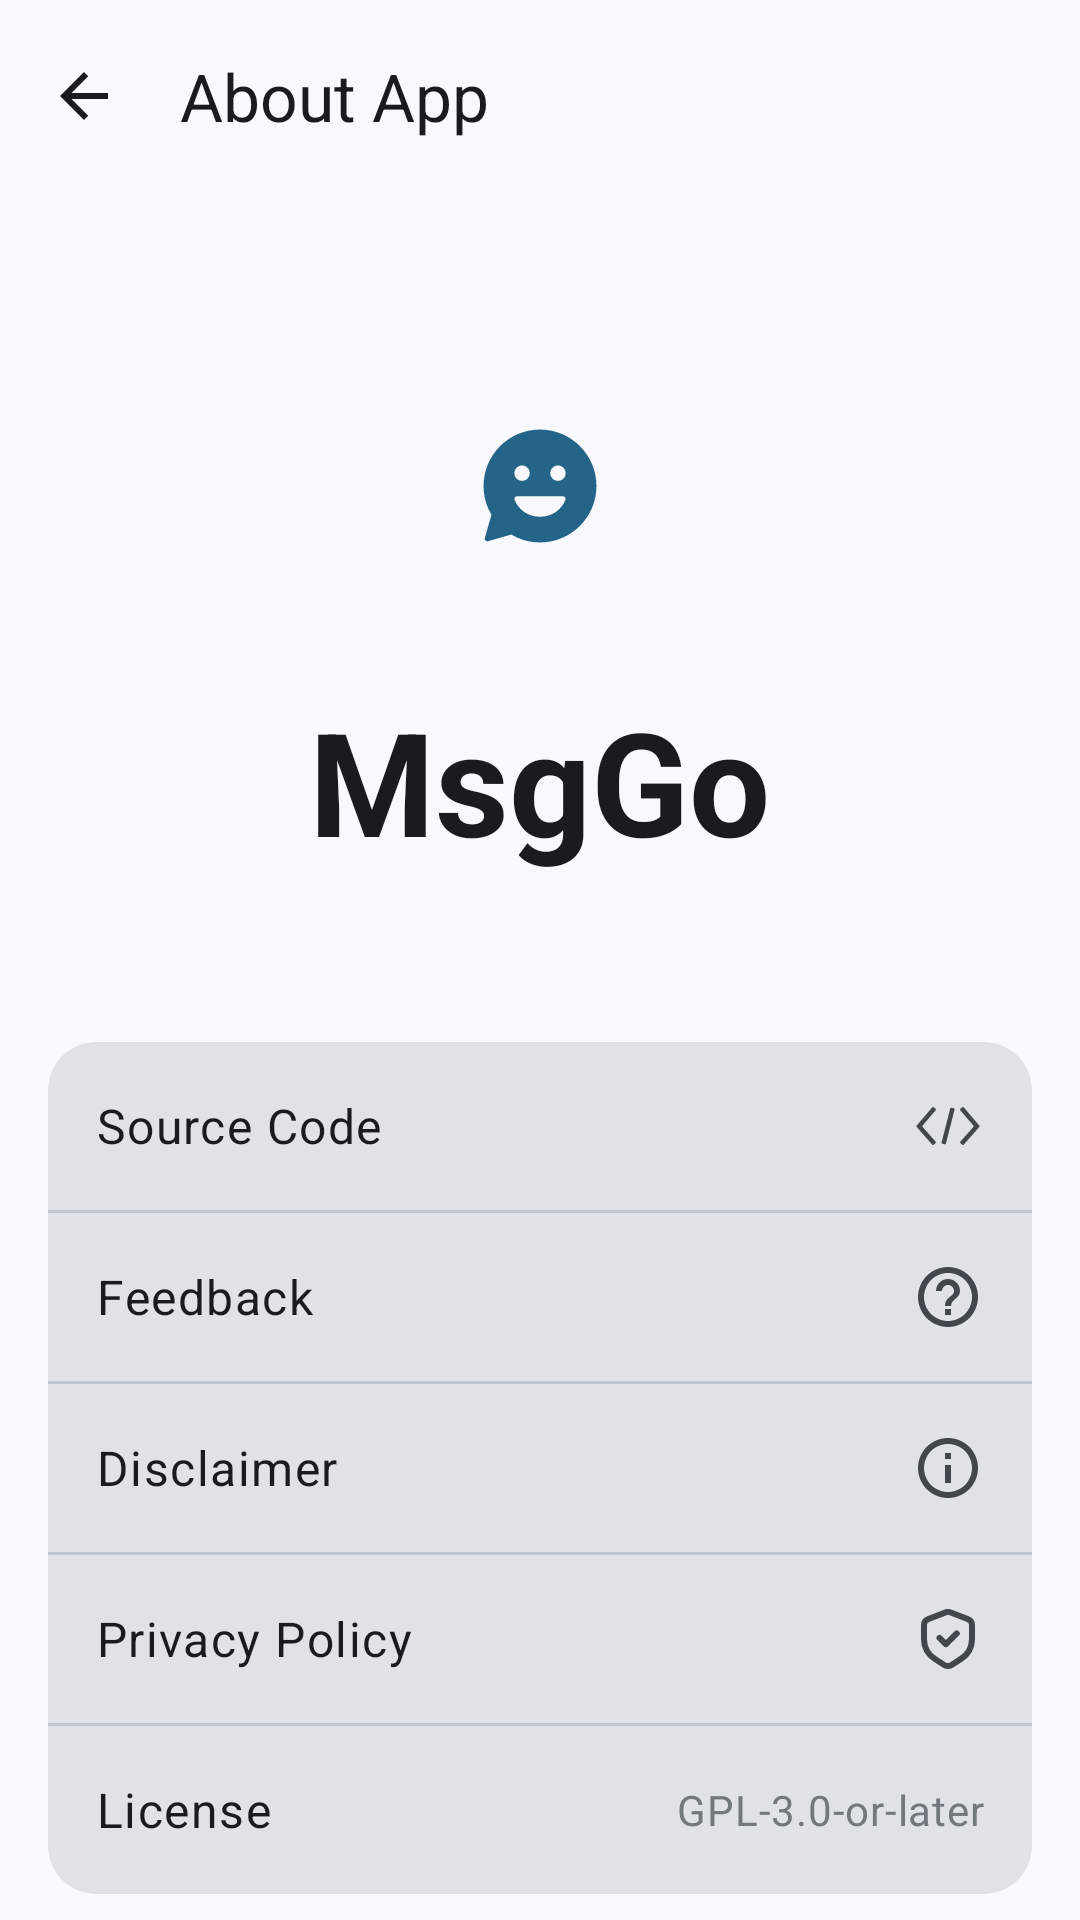

This screen was rendered from an Android layout file. Write that file and the resources it references.
<!-- AndroidManifest.xml: application theme AppTheme -->
<!-- res/layout/layout_about.xml -->
<?xml version="1.0" encoding="utf-8"?>
<androidx.coordinatorlayout.widget.CoordinatorLayout xmlns:android="http://schemas.android.com/apk/res/android"
    xmlns:app="http://schemas.android.com/apk/res-auto"
    android:layout_width="match_parent"
    android:layout_height="match_parent"
    android:fitsSystemWindows="true">

    <com.google.android.material.appbar.AppBarLayout
        android:layout_width="match_parent"
        android:layout_height="wrap_content"
        android:fitsSystemWindows="true">

        <com.google.android.material.appbar.MaterialToolbar
            android:id="@+id/top_app_bar"
            style="@style/Widget.Material3.Toolbar.Surface"
            android:layout_width="match_parent"
            android:layout_height="?attr/actionBarSize"
            app:navigationIcon="@drawable/ic_arrow_back"
            app:title="@string/about_app" />

    </com.google.android.material.appbar.AppBarLayout>

    <androidx.core.widget.NestedScrollView
        android:layout_width="match_parent"
        android:layout_height="match_parent"
        app:layout_behavior="@string/appbar_scrolling_view_behavior">

        <LinearLayout
            android:layout_width="match_parent"
            android:layout_height="wrap_content"
            android:orientation="vertical"
            android:padding="16dp">

            <LinearLayout
                android:layout_width="match_parent"
                android:layout_height="wrap_content"
                android:gravity="center"
                android:orientation="vertical"
                android:paddingVertical="32dp">

                <ImageView
                    android:id="@+id/iv_app_icon"
                    android:layout_width="100dp"
                    android:layout_height="100dp"
                    android:src="@drawable/icon" />

                <TextView
                    android:layout_width="wrap_content"
                    android:layout_height="wrap_content"
                    android:layout_marginTop="16dp"
                    android:text="@string/app_name"
                    android:textAppearance="?attr/textAppearanceHeadline3"
                    android:textColor="?attr/colorOnSurface"
                    android:textStyle="bold" />

                <TextView
                    android:id="@+id/tv_version"
                    android:layout_width="wrap_content"
                    android:layout_height="wrap_content"
                    android:layout_marginTop="4dp"
                    android:textAppearance="?attr/textAppearanceBodyMedium"
                    android:textColor="?attr/colorOnSurfaceVariant" />
                

















            </LinearLayout>

            <com.google.android.material.card.MaterialCardView
                style="?attr/materialCardViewFilledStyle"
                android:layout_width="match_parent"
                android:layout_height="wrap_content"
                app:cardCornerRadius="16dp">

                <LinearLayout
                    android:layout_width="match_parent"
                    android:layout_height="wrap_content"
                    android:divider="@drawable/divider_horizontal"
                    android:orientation="vertical"
                    android:showDividers="middle">

                    
                    <LinearLayout
                        android:id="@+id/row_source_code"
                        android:layout_width="match_parent"
                        android:layout_height="wrap_content"
                        android:background="?attr/selectableItemBackground"
                        android:clickable="true"
                        android:focusable="true"
                        android:gravity="center_vertical"
                        android:minHeight="56dp"
                        android:orientation="horizontal"
                        android:paddingHorizontal="16dp"
                        android:paddingVertical="12dp">

                        <TextView
                            android:layout_width="0dp"
                            android:layout_height="wrap_content"
                            android:layout_weight="1"
                            android:text="@string/source_code"
                            android:textAppearance="?attr/textAppearanceBodyLarge"
                            android:textColor="?attr/colorOnSurface" />

                        <ImageView
                            android:layout_width="24dp"
                            android:layout_height="24dp"
                            android:src="@drawable/ic_sourcecode"
                            app:tint="?attr/colorOnSurfaceVariant" />

                    </LinearLayout>

                    
                    <LinearLayout
                        android:id="@+id/row_feedback"
                        android:layout_width="match_parent"
                        android:layout_height="wrap_content"
                        android:background="?attr/selectableItemBackground"
                        android:clickable="true"
                        android:focusable="true"
                        android:gravity="center_vertical"
                        android:minHeight="56dp"
                        android:orientation="horizontal"
                        android:paddingHorizontal="16dp"
                        android:paddingVertical="12dp">

                        <TextView
                            android:layout_width="0dp"
                            android:layout_height="wrap_content"
                            android:layout_weight="1"
                            android:text="@string/feedback"
                            android:textAppearance="?attr/textAppearanceBodyLarge"
                            android:textColor="?attr/colorOnSurface" />

                        <ImageView
                            android:layout_width="24dp"
                            android:layout_height="24dp"
                            android:src="@drawable/ic_feedback"
                            app:tint="?attr/colorOnSurfaceVariant" />

                    </LinearLayout>

                    
                    <LinearLayout
                        android:id="@+id/row_disclaimer"
                        android:layout_width="match_parent"
                        android:layout_height="wrap_content"
                        android:background="?attr/selectableItemBackground"
                        android:clickable="true"
                        android:focusable="true"
                        android:gravity="center_vertical"
                        android:minHeight="56dp"
                        android:orientation="horizontal"
                        android:paddingHorizontal="16dp"
                        android:paddingVertical="12dp">

                        <TextView
                            android:layout_width="0dp"
                            android:layout_height="wrap_content"
                            android:layout_weight="1"
                            android:text="@string/disclaimer"
                            android:textAppearance="?attr/textAppearanceBodyLarge"
                            android:textColor="?attr/colorOnSurface" />

                        <ImageView
                            android:layout_width="24dp"
                            android:layout_height="24dp"
                            android:src="@drawable/ic_info_outline"
                            app:tint="?attr/colorOnSurfaceVariant" />

                    </LinearLayout>

                    
                    <LinearLayout
                        android:id="@+id/row_privacy_policy"
                        android:layout_width="match_parent"
                        android:layout_height="wrap_content"
                        android:background="?attr/selectableItemBackground"
                        android:clickable="true"
                        android:focusable="true"
                        android:gravity="center_vertical"
                        android:minHeight="56dp"
                        android:orientation="horizontal"
                        android:paddingHorizontal="16dp"
                        android:paddingVertical="12dp">

                        <TextView
                            android:layout_width="0dp"
                            android:layout_height="wrap_content"
                            android:layout_weight="1"
                            android:text="@string/privacy_policy"
                            android:textAppearance="?attr/textAppearanceBodyLarge"
                            android:textColor="?attr/colorOnSurface" />

                        <ImageView
                            android:layout_width="24dp"
                            android:layout_height="24dp"
                            android:src="@drawable/ic_safe"
                            app:tint="?attr/colorOnSurfaceVariant" />

                    </LinearLayout>

                    
                    <LinearLayout
                        android:layout_width="match_parent"
                        android:layout_height="wrap_content"
                        android:gravity="center_vertical"
                        android:minHeight="56dp"
                        android:orientation="horizontal"
                        android:paddingHorizontal="16dp"
                        android:paddingVertical="12dp">

                        <TextView
                            android:layout_width="0dp"
                            android:layout_height="wrap_content"
                            android:layout_weight="1"
                            android:text="@string/license"
                            android:textAppearance="?attr/textAppearanceBodyLarge"
                            android:textColor="?attr/colorOnSurface" />

                        <TextView
                            android:layout_width="wrap_content"
                            android:layout_height="wrap_content"
                            android:text="GPL-3.0-or-later"
                            android:textAppearance="?attr/textAppearanceBodyMedium"
                            android:textColor="?attr/colorOutline" />

                    </LinearLayout>
                </LinearLayout>

            </com.google.android.material.card.MaterialCardView>

            <TextView
                android:layout_width="match_parent"
                android:layout_height="wrap_content"
                android:layout_marginTop="24dp"
                android:gravity="center"
                android:text="@string/made_by"
                android:textAppearance="?attr/textAppearanceBodySmall"
                android:textColor="?attr/colorOutline" />

        </LinearLayout>
    </androidx.core.widget.NestedScrollView>

</androidx.coordinatorlayout.widget.CoordinatorLayout>
<!-- resources referenced by this layout -->
<resources>
  <!-- drawable divider_horizontal (drawable) -->
  <?xml version="1.0" encoding="utf-8"?>
  <shape xmlns:android="http://schemas.android.com/apk/res/android">
      <size android:height="1dp" />
      <solid android:color="?attr/colorOutlineVariant" />
  </shape>
  <!-- drawable ic_arrow_back (drawable) -->
  <vector xmlns:android="http://schemas.android.com/apk/res/android" android:autoMirrored="true" android:height="24dp" android:tint="#000000" android:viewportHeight="24" android:viewportWidth="24" android:width="24dp">
        
      <path android:fillColor="@android:color/white" android:pathData="M20,11H7.83l5.59,-5.59L12,4l-8,8 8,8 1.41,-1.41L7.83,13H20v-2z"/>
      
  </vector>
  <string name="about_app">About App</string>
  <string name="app_name">MsgGo</string>
  <string name="disclaimer">Disclaimer</string>
  <string name="feedback">Feedback</string>
  <string name="license">License</string>
  <string name="made_by">Made with ❤️ by Yztz</string>
  <string name="privacy_policy">Privacy Policy</string>
  <string name="source_code">Source Code</string>
  <style name="TextAppearance.Msggo.DisplayLarge" parent="TextAppearance.Material3.DisplayLarge">
          <item name="fontFamily">@font/noto_serif_subset</item>
          <item name="android:letterSpacing">0</item>
          <item name="android:textColor">?attr/colorOnSurface</item>
      </style>
  <color name="md_theme_primary">#256489</color>
  <color name="md_theme_onPrimary">#FFFFFF</color>
  <color name="md_theme_primaryContainer">#C9E6FF</color>
  <color name="md_theme_onPrimaryContainer">#004C6E</color>
  <color name="md_theme_secondary">#4F606E</color>
  <color name="md_theme_onSecondary">#FFFFFF</color>
  <color name="md_theme_secondaryContainer">#D3E5F5</color>
  <color name="md_theme_onSecondaryContainer">#384956</color>
  <color name="md_theme_tertiary">#64597C</color>
  <color name="md_theme_onTertiary">#FFFFFF</color>
  <color name="md_theme_tertiaryContainer">#EADDFF</color>
  <color name="md_theme_onTertiaryContainer">#4C4163</color>
  <color name="md_theme_error">#BA1A1A</color>
  <color name="md_theme_onError">#FFFFFF</color>
  <color name="md_theme_errorContainer">#FFDAD6</color>
  <color name="md_theme_onErrorContainer">#93000A</color>
  <color name="md_theme_background">#F7F9FE</color>
  <color name="md_theme_onBackground">#181C20</color>
  <color name="md_theme_surface">#F7F9FE</color>
  <color name="md_theme_onSurface">#181C20</color>
  <color name="md_theme_surfaceVariant">#DDE3EA</color>
  <color name="md_theme_onSurfaceVariant">#41474D</color>
  <color name="md_theme_outline">#71787E</color>
  <color name="md_theme_outlineVariant">#C1C7CE</color>
  <color name="md_theme_inverseSurface">#2D3135</color>
  <color name="md_theme_inverseOnSurface">#EEF1F6</color>
  <color name="md_theme_inversePrimary">#94CDF7</color>
  <color name="md_theme_primaryFixed">#C9E6FF</color>
  <color name="md_theme_onPrimaryFixed">#001E2F</color>
  <color name="md_theme_primaryFixedDim">#94CDF7</color>
  <color name="md_theme_onPrimaryFixedVariant">#004C6E</color>
  <color name="md_theme_secondaryFixed">#D3E5F5</color>
  <color name="md_theme_onSecondaryFixed">#0C1D29</color>
  <color name="md_theme_secondaryFixedDim">#B7C9D9</color>
  <color name="md_theme_onSecondaryFixedVariant">#384956</color>
  <color name="md_theme_tertiaryFixed">#EADDFF</color>
  <color name="md_theme_onTertiaryFixed">#1F1635</color>
  <color name="md_theme_tertiaryFixedDim">#CEC0E8</color>
  <color name="md_theme_onTertiaryFixedVariant">#4C4163</color>
  <color name="md_theme_surfaceDim">#D7DADF</color>
  <color name="md_theme_surfaceBright">#F7F9FE</color>
  <color name="md_theme_surfaceContainerLowest">#FFFFFF</color>
  <color name="md_theme_surfaceContainerLow">#F1F4F9</color>
  <color name="md_theme_surfaceContainer">#EBEEF3</color>
  <color name="md_theme_surfaceContainerHigh">#E5E8ED</color>
  <color name="md_theme_surfaceContainerHighest">#DFE3E8</color>
</resources>
